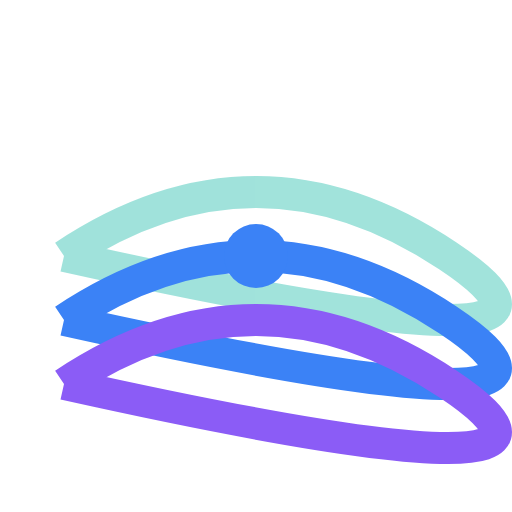
t = 0.00 s
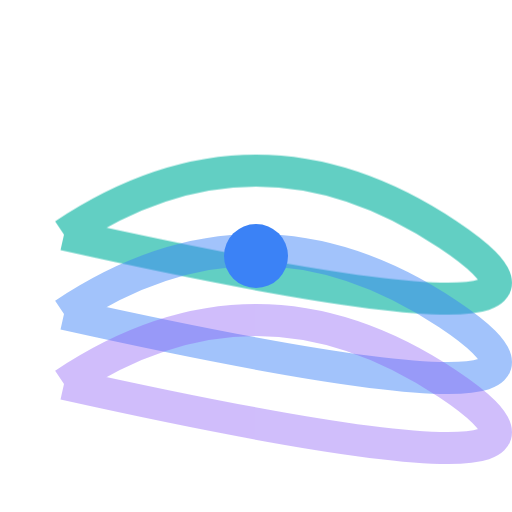
t = 0.60 s
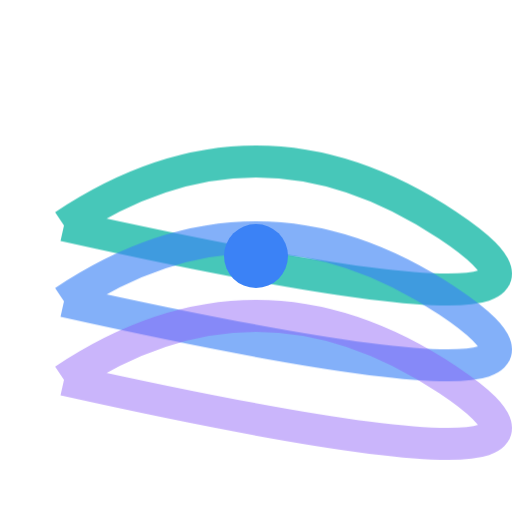
t = 0.85 s
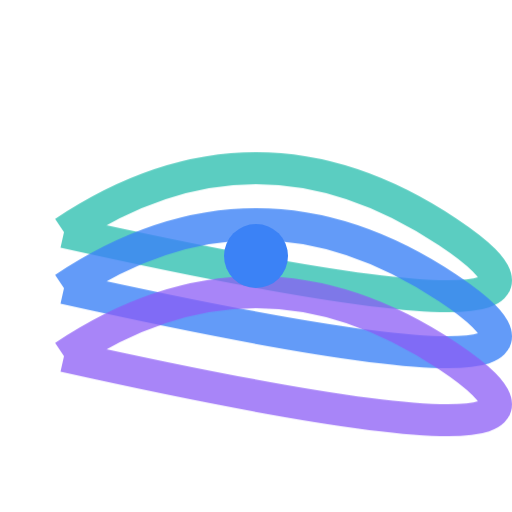
t = 1.35 s
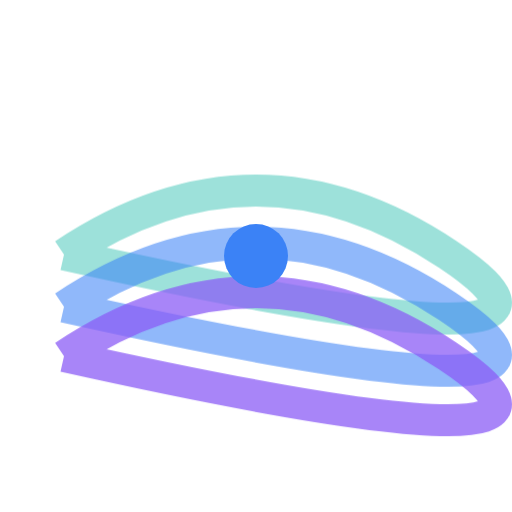
t = 1.85 s
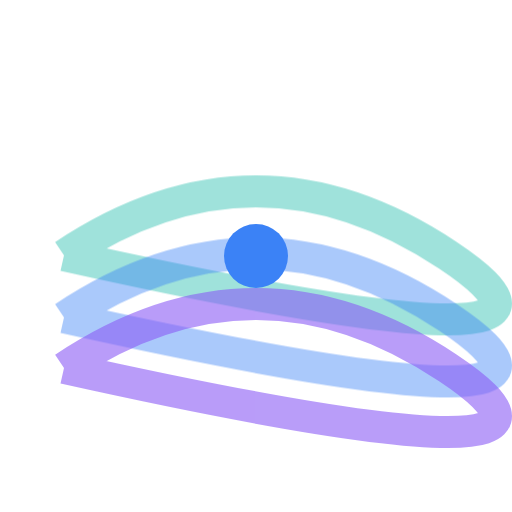
t = 2.10 s

The animated SVG that drew these frames (rendered in a browser with its animation timeline set to each time). Animation: 1 CSS @keyframes rule; one cycle of 2.60 s, repeats indefinitely.

<svg width="32" height="32" viewBox="0 0 32 32" fill="none" xmlns="http://www.w3.org/2000/svg">
  <style>
    @keyframes wave {
      0%, 100% { transform: translateY(0); opacity: 0.4; }
      50% { transform: translateY(-2px); opacity: 0.8; }
    }
    .wave-1 { animation: wave 2s ease-in-out infinite; }
    .wave-2 { animation: wave 2s ease-in-out infinite 0.3s; }
    .wave-3 { animation: wave 2s ease-in-out infinite 0.6s; }
  </style>
  <g class="wave-1">
    <path d="M4 16 Q16 8, 28 16 T4 16" stroke="#14b8a6" stroke-width="2" fill="none"/>
  </g>
  <g class="wave-2">
    <path d="M4 20 Q16 12, 28 20 T4 20" stroke="#3b82f6" stroke-width="2" fill="none"/>
  </g>
  <g class="wave-3">
    <path d="M4 24 Q16 16, 28 24 T4 24" stroke="#8b5cf6" stroke-width="2" fill="none"/>
  </g>
  <circle cx="16" cy="16" r="2" fill="#3b82f6"/>
</svg>
